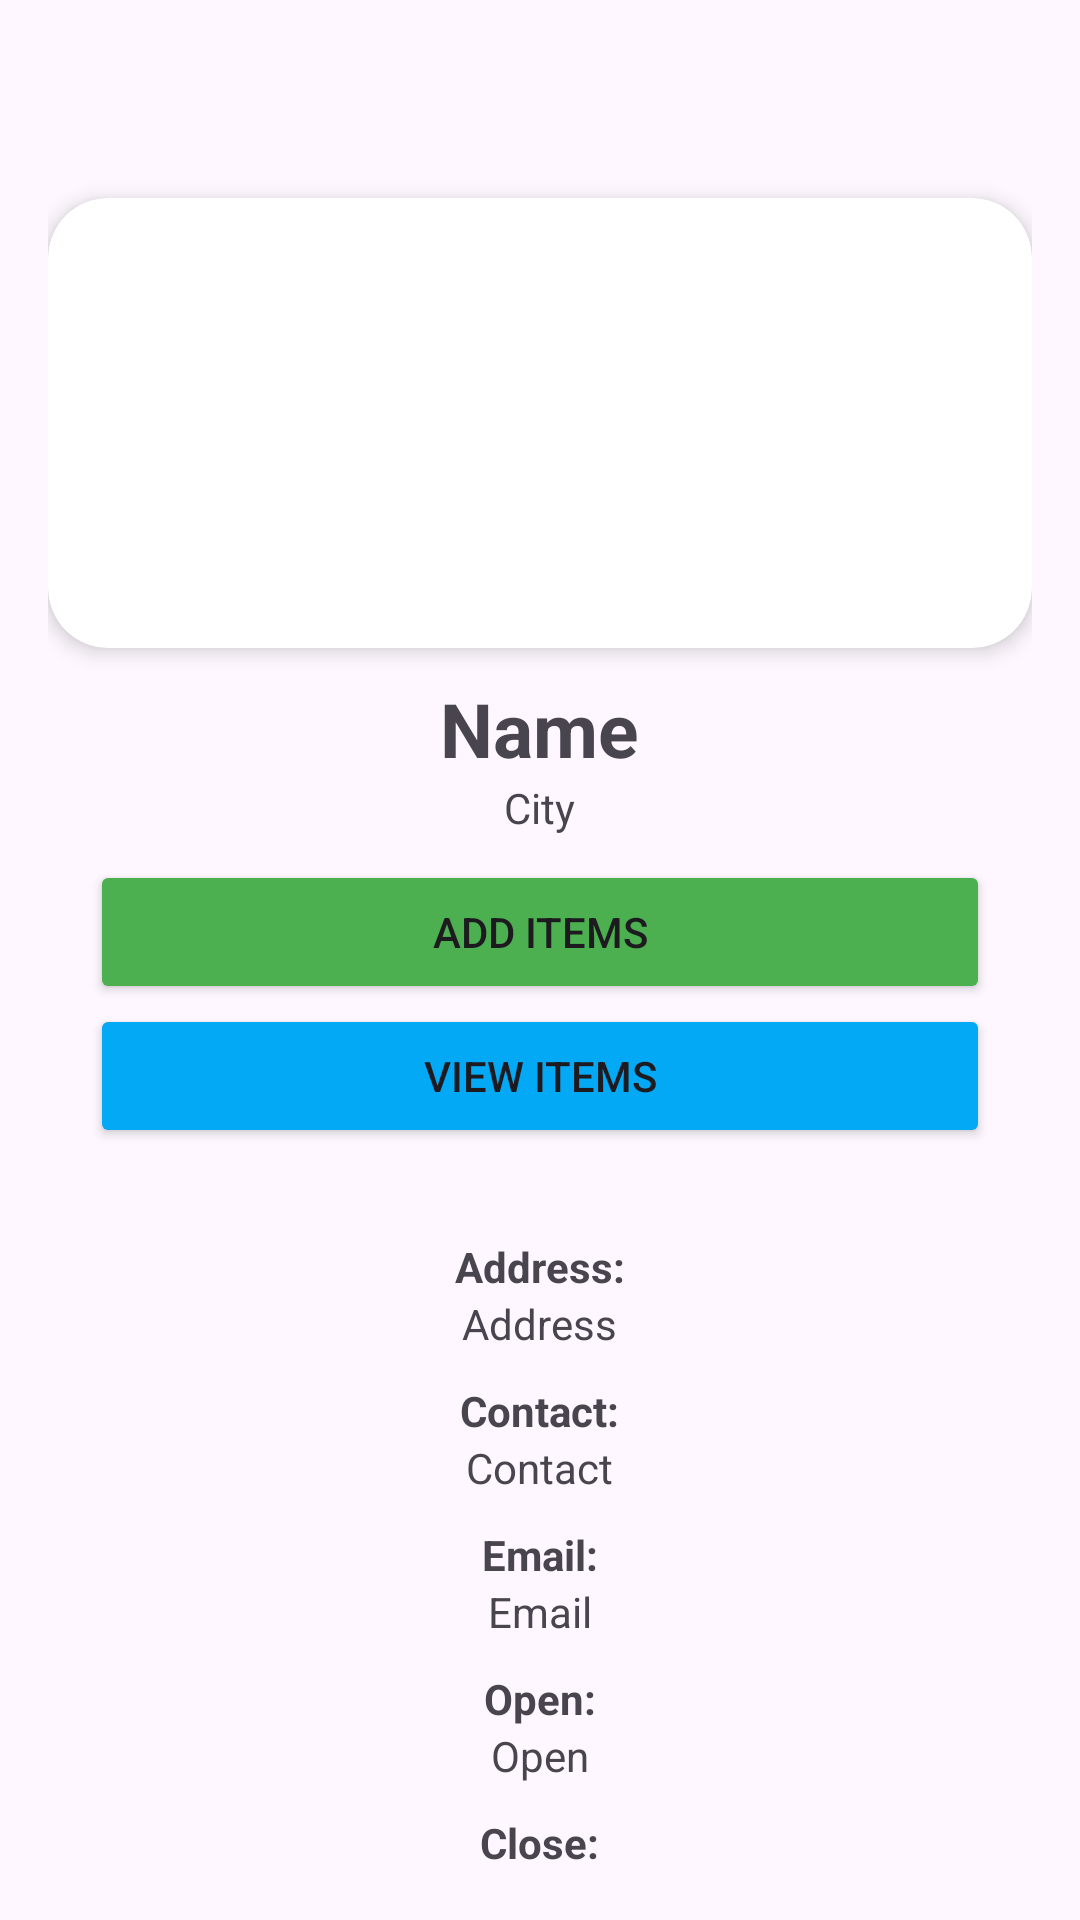

Write the Android layout XML for this screen, with the resource values it uses.
<!-- AndroidManifest.xml: application theme Theme.Food_Deliver_MobileApp -->
<!-- res/layout/activity_detailed_view.xml -->
<LinearLayout xmlns:android="http://schemas.android.com/apk/res/android"
    android:layout_width="match_parent"
    android:layout_height="match_parent"
    xmlns:app="http://schemas.android.com/apk/res-auto"
    android:orientation="vertical"
    android:layout_gravity="center"
    android:padding="16dp">

    <androidx.cardview.widget.CardView
        android:layout_width="wrap_content"
        android:layout_marginTop="50dp"
        android:layout_height="150dp"
        app:cardCornerRadius="20dp"
        app:cardElevation="4dp"
        android:layout_gravity="center"
        android:layout_marginBottom="5dp">

        <ImageView
            android:id="@+id/detailed_image"
            android:layout_width="380dp"
            android:layout_height="match_parent"
            android:scaleType="centerCrop"
            android:src="@drawable/ic_launcher_foreground" />

    </androidx.cardview.widget.CardView>

    <TextView
        android:id="@+id/detailed_name"
        android:layout_width="wrap_content"
        android:layout_height="wrap_content"
        android:text="Name"
        android:layout_gravity="center"
        android:textStyle="bold"
        android:textSize="25sp"
        android:layout_marginTop="5dp" />

    <TextView
        android:id="@+id/detailed_city"
        android:layout_width="wrap_content"
        android:layout_height="wrap_content"
        android:layout_gravity="center"
        android:text="City" />

    <Button
        android:id="@+id/add_menu_item_btn"
        android:layout_width="300dp"
        android:layout_height="wrap_content"
        android:layout_gravity="center"
        android:layout_marginTop="8dp"
        android:backgroundTint="#4CAF50"
        android:onClick="addItemsOnClick"
        android:text="Add Items"
        app:cornerRadius="8dp" />

    <Button
        android:id="@+id/View_menu_item_btn"
        android:layout_width="300dp"
        android:layout_height="wrap_content"
        android:layout_gravity="center"
        android:backgroundTint="#03A9F4"
        android:onClick="viewItemsOnClick"
        android:text="View Items"

        app:cornerRadius="8dp" />

    <TextView
        android:textStyle="bold"
        android:layout_width="wrap_content"
        android:layout_height="wrap_content"
        android:layout_marginTop="30dp"
        android:layout_gravity="center"
        android:text="Address:" />

    <TextView
        android:id="@+id/detailed_address"
        android:layout_width="wrap_content"
        android:layout_height="wrap_content"
        android:layout_gravity="center"
        android:text="Address" />

    <TextView
        android:layout_marginTop="10dp"
        android:textStyle="bold"
        android:layout_width="wrap_content"
        android:layout_gravity="center"
        android:layout_height="wrap_content"
        android:text="Contact:" />

    <TextView
        android:id="@+id/detailed_contact"
        android:layout_width="wrap_content"
        android:layout_gravity="center"
        android:layout_height="wrap_content"
        android:text="Contact" />

    <TextView
        android:textStyle="bold"
        android:layout_marginTop="10dp"
        android:layout_width="wrap_content"
        android:layout_gravity="center"
        android:layout_height="wrap_content"
        android:text="Email:" />

    <TextView
        android:id="@+id/detailed_email"
        android:layout_width="wrap_content"
        android:layout_gravity="center"
        android:layout_height="wrap_content"
        android:text="Email" />

    <TextView
        android:textStyle="bold"
        android:layout_marginTop="10dp"
        android:layout_width="wrap_content"
        android:layout_gravity="center"
        android:layout_height="wrap_content"
        android:text="Open:" />

    <TextView
        android:id="@+id/detailed_open"
        android:layout_width="wrap_content"
        android:layout_gravity="center"
        android:layout_height="wrap_content"
        android:text="Open" />

    <TextView
        android:textStyle="bold"
        android:layout_marginTop="10dp"
        android:layout_width="wrap_content"
        android:layout_gravity="center"
        android:layout_height="wrap_content"
        android:text="Close:" />

    <TextView
        android:id="@+id/detailed_close"
        android:layout_width="wrap_content"
        android:layout_gravity="center"
        android:layout_height="wrap_content"
        android:text="Close" />

    <Button
        android:id="@+id/edit_shop_btn"
        android:layout_width="150dp"
        android:layout_height="wrap_content"
        android:layout_gravity="center"
        android:layout_marginTop="30dp"
        android:backgroundTint="#009688"
        android:text="Edit Shop"
        android:onClick="editSHopOnClick"
        app:cornerRadius="8dp" />

    <Button
        android:id="@+id/delete_shop_btn"
        android:layout_width="150dp"
        android:layout_height="wrap_content"
        android:layout_gravity="center"
        android:backgroundTint="#EC0850"
        android:text="Delete Shop"
        app:cornerRadius="8dp"
        android:onClick="deleteShopOnClick"/>

</LinearLayout>
<!-- resources referenced by this layout -->
<resources>
  <style name="Theme.Food_Deliver_MobileApp" parent="Base.Theme.Food_Deliver_MobileApp" />
  <style name="Base.Theme.Food_Deliver_MobileApp" parent="Theme.Material3.DayNight.NoActionBar">
          
          
      </style>
</resources>
